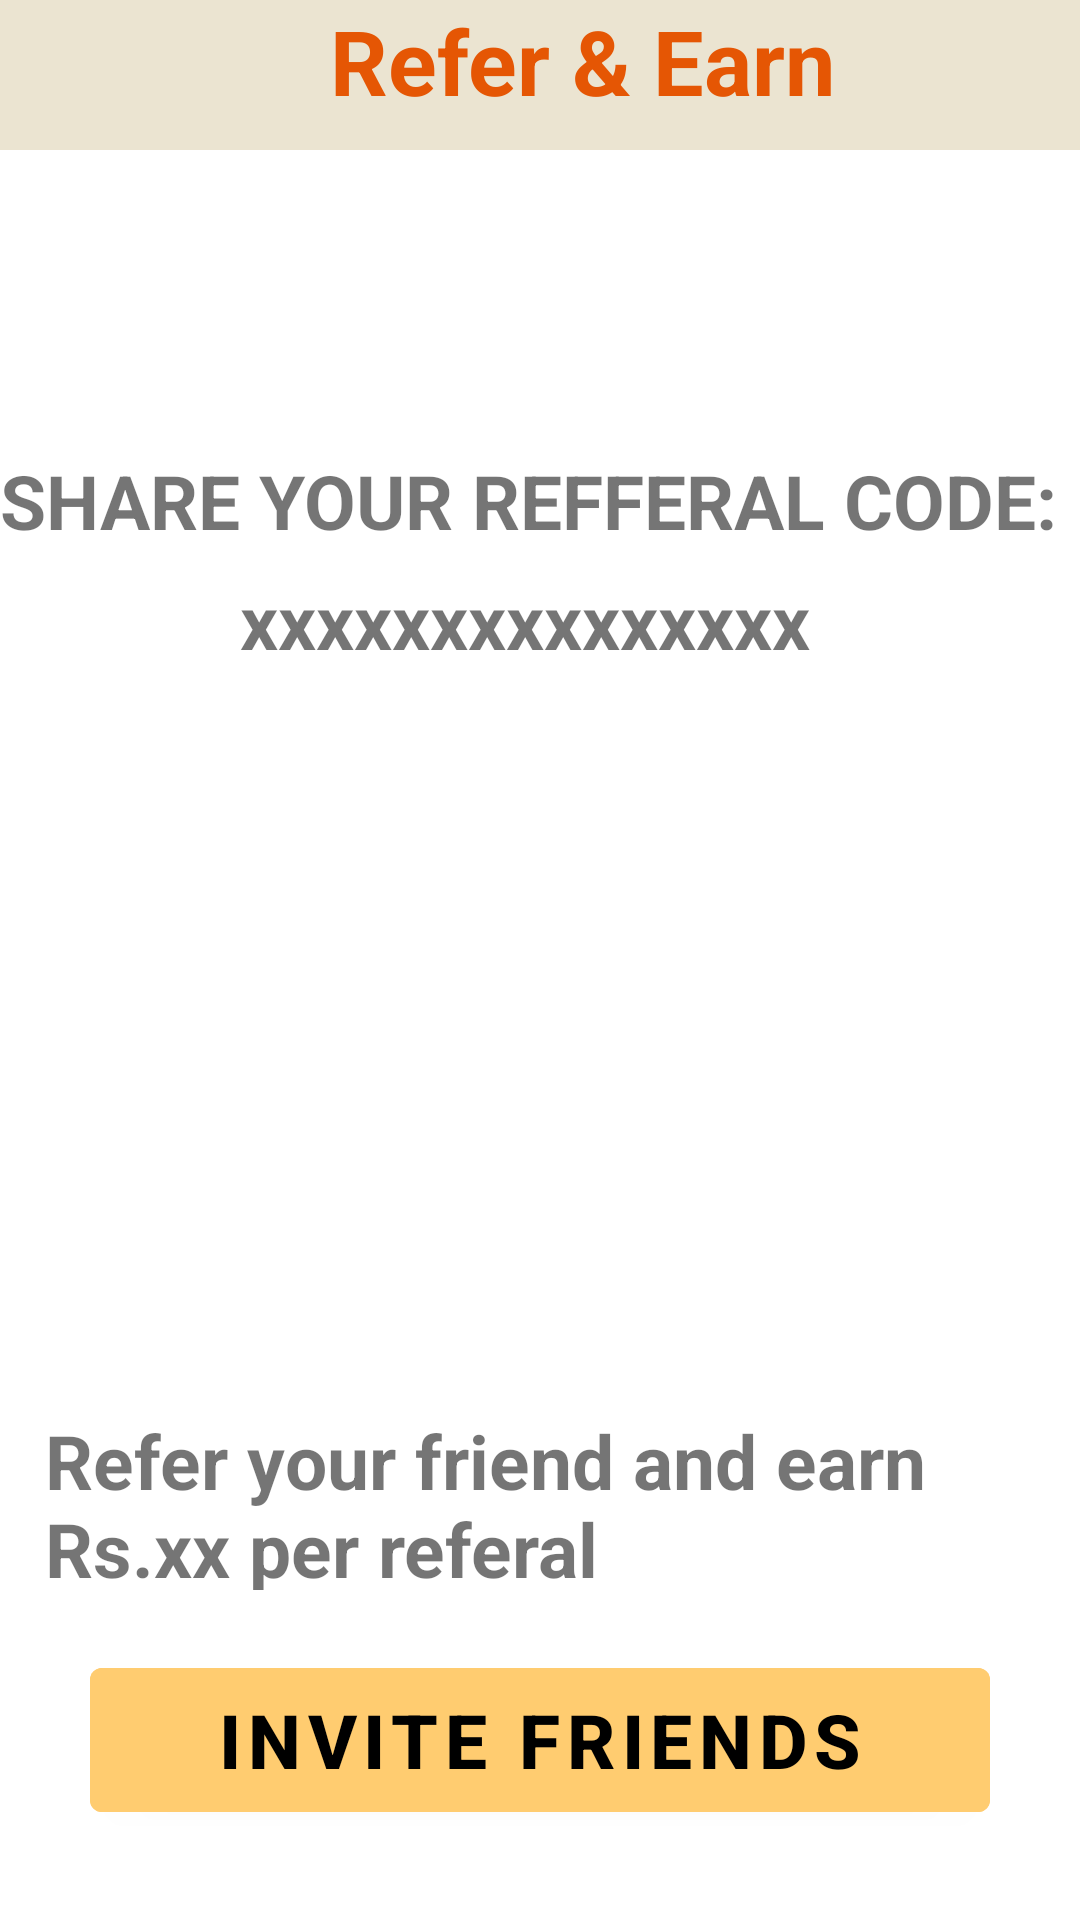

Produce the Android XML layout that renders to this screen, including the resource entries it uses.
<!-- AndroidManifest.xml: application theme Theme.RidereDirverApplication -->
<!-- res/layout/activity_referandearn.xml -->
<?xml version="1.0" encoding="utf-8"?>
<LinearLayout xmlns:android="http://schemas.android.com/apk/res/android"
    xmlns:app="http://schemas.android.com/apk/res-auto"
    xmlns:tools="http://schemas.android.com/tools"
    android:layout_width="match_parent"
    android:layout_height="match_parent"
    android:orientation="vertical"
    tools:context=".ReferandEarnActivity">
    <LinearLayout
        android:id="@+id/linearLayout"
        android:layout_width="match_parent"
        android:layout_height="50dp"
        android:orientation="horizontal"
        android:background="#EBE4D1"
        app:layout_constraintEnd_toEndOf="parent"
        app:layout_constraintStart_toStartOf="parent"
        app:layout_constraintTop_toTopOf="parent"
        tools:ignore="MissingConstraints">

        <ImageView
            android:id="@+id/arrow"
            android:layout_width="60dp"
            android:layout_height="50dp"
            android:layout_weight="0.0"
            android:src="@drawable/baseline_arrow_back_24" />


        <TextView
            android:id="@+id/txt1"
            android:layout_width="wrap_content"
            android:layout_height="50dp"
            android:layout_centerVertical="true"
            android:layout_marginStart="50dp"
            android:layout_weight="0.5"
            android:text="Refer &amp; Earn "
            android:textColor="#E55604"
            android:textSize="30sp"
            android:textStyle="bold"
            tools:ignore="ObsoleteLayoutParam" />
    </LinearLayout>

    <TabHost
        android:id="@+id/tabhost"
        android:layout_width="match_parent"
        android:layout_height="match_parent">

        <LinearLayout
            android:layout_width="match_parent"
            android:layout_height="match_parent"
            android:orientation="vertical">

            <TabWidget
                android:id="@android:id/tabs"
                android:layout_width="match_parent"
                android:layout_height="wrap_content" />

            <FrameLayout
                android:id="@android:id/tabcontent"
                android:layout_width="match_parent"
                android:layout_height="match_parent">

                <LinearLayout
                    android:id="@+id/REFFERAL"
                    android:layout_width="match_parent"
                    android:layout_height="match_parent"
                    android:orientation="vertical">
                    <TextView
                        android:id="@+id/txt2"
                        android:layout_width="380dp"
                        android:layout_height="30dp"
                        android:layout_marginTop="100dp"
                        android:textStyle="bold"
                        android:text="SHARE YOUR REFFERAL CODE:"
                        android:textSize="25sp"
                        tools:ignore="HardcodedText" />
                    <TextView
                        android:id="@+id/txt3"
                        android:layout_width="250dp"
                        android:layout_height="30dp"
                        android:layout_marginTop="10dp"
                        android:textStyle="bold"
                        android:text="xxxxxxxxxxxxxxx"
                        android:textSize="25sp"
                        android:layout_marginStart="80dp"
                        tools:ignore="HardcodedText" />
                    <TextView
                        android:id="@+id/txt4"
                        android:layout_width="wrap_content"
                        android:layout_height="60dp"
                        android:layout_marginTop="250dp"
                        android:textStyle="bold"
                        android:text="Refer your friend and earn Rs.xx per referal"
                        android:textSize="25sp"
                        android:layout_marginStart="15dp"
                        tools:ignore="HardcodedText" />
                    <Button
                        android:id="@+id/shareButton"
                        android:layout_width="300dp"
                        android:layout_height="60dp"
                        android:layout_gravity="center"
                        android:layout_margin="20dp"
                        android:text="Invite Friends"
                        android:textColor="@color/black"
                        android:textStyle="bold"
                        android:textSize="25sp"
                        android:backgroundTint="#FFCC70"/>
                </LinearLayout>
                <LinearLayout
                    android:id="@+id/EARNINGS"
                    android:layout_width="match_parent"
                    android:layout_height="match_parent"
                    android:orientation="vertical">

                </LinearLayout>


            </FrameLayout>
        </LinearLayout>
    </TabHost>


</LinearLayout>
<!-- resources referenced by this layout -->
<resources>
  <color name="black">#000</color>
  <style name="Theme.RidereDirverApplication" parent="Theme.MaterialComponents.DayNight.DarkActionBar">
          
          <item name="colorPrimary">@color/purple_500</item>
          <item name="colorPrimaryVariant">@color/purple_700</item>
          <item name="colorOnPrimary">@color/white</item>
          
          <item name="colorSecondary">@color/teal_200</item>
          <item name="colorSecondaryVariant">@color/teal_700</item>
          <item name="colorOnSecondary">@color/black</item>
          
          <item name="android:statusBarColor">?attr/colorPrimaryVariant</item>
          
      </style>
  <color name="purple_500">#9C27B0</color>
  <color name="purple_700">#7B1FA2</color>
  <color name="white">#ffffff</color>
  <color name="teal_200">#80CBC4</color>
  <color name="teal_700">#00796B</color>
</resources>
